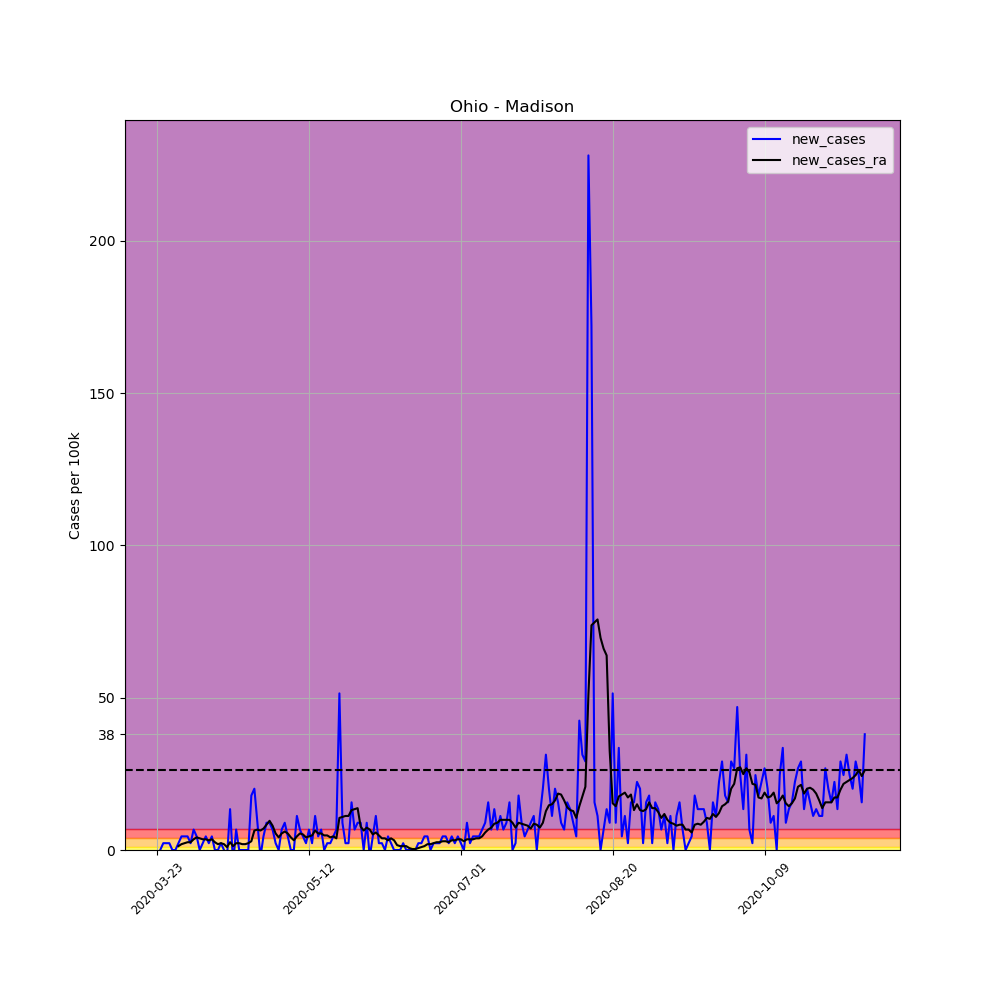

The table this chart was drawn from, first rows:
, date, county, state, fips, cases, deaths, COUNTY, STNAME, CTYNAME, POPESTIMATE2019, per_100k, per_100k_ra, new_cases, new_cases_ra
284701, 2020-03-23, Madison, Ohio, 39097, 1, 0, 97, Ohio, Madison, 44731, 2.236, , , 
284702, 2020-03-24, Madison, Ohio, 39097, 1, 0, 97, Ohio, Madison, 44731, 2.236, , 0.0, 
284703, 2020-03-25, Madison, Ohio, 39097, 2, 0, 97, Ohio, Madison, 44731, 4.471, , 2.236, 
284704, 2020-03-26, Madison, Ohio, 39097, 3, 0, 97, Ohio, Madison, 44731, 6.707, , 2.236, 
284705, 2020-03-27, Madison, Ohio, 39097, 4, 0, 97, Ohio, Madison, 44731, 8.942, , 2.236, 
284706, 2020-03-28, Madison, Ohio, 39097, 4, 0, 97, Ohio, Madison, 44731, 8.942, , 0.0, 
284707, 2020-03-29, Madison, Ohio, 39097, 4, 0, 97, Ohio, Madison, 44731, 8.942, 6.068, 0.0, 
284708, 2020-03-30, Madison, Ohio, 39097, 5, 0, 97, Ohio, Madison, 44731, 11.18, 7.345, 2.236, 1.277
284709, 2020-03-31, Madison, Ohio, 39097, 7, 0, 97, Ohio, Madison, 44731, 15.65, 9.262, 4.471, 1.916
284710, 2020-04-01, Madison, Ohio, 39097, 9, 2, 97, Ohio, Madison, 44731, 20.12, 11.5, 4.471, 2.236
284711, 2020-04-02, Madison, Ohio, 39097, 11, 2, 97, Ohio, Madison, 44731, 24.59, 14.05, 4.471, 2.555
284712, 2020-04-03, Madison, Ohio, 39097, 12, 2, 97, Ohio, Madison, 44731, 26.83, 16.61, 2.236, 2.555
284713, 2020-04-04, Madison, Ohio, 39097, 15, 2, 97, Ohio, Madison, 44731, 33.53, 20.12, 6.707, 3.513
284714, 2020-04-05, Madison, Ohio, 39097, 17, 2, 97, Ohio, Madison, 44731, 38, 24.27, 4.471, 4.152
284715, 2020-04-06, Madison, Ohio, 39097, 17, 2, 97, Ohio, Madison, 44731, 38, 28.1, 0.0, 3.832
284716, 2020-04-07, Madison, Ohio, 39097, 18, 2, 97, Ohio, Madison, 44731, 40.24, 31.62, 2.236, 3.513
284717, 2020-04-08, Madison, Ohio, 39097, 20, 2, 97, Ohio, Madison, 44731, 44.71, 35.13, 4.471, 3.513
284718, 2020-04-09, Madison, Ohio, 39097, 21, 2, 97, Ohio, Madison, 44731, 46.95, 38.32, 2.236, 3.194
284719, 2020-04-10, Madison, Ohio, 39097, 23, 2, 97, Ohio, Madison, 44731, 51.42, 41.84, 4.471, 3.513
284720, 2020-04-11, Madison, Ohio, 39097, 23, 3, 97, Ohio, Madison, 44731, 51.42, 44.39, 0.0, 2.555
284721, 2020-04-12, Madison, Ohio, 39097, 23, 3, 97, Ohio, Madison, 44731, 51.42, 46.31, 0.0, 1.916
284722, 2020-04-13, Madison, Ohio, 39097, 24, 3, 97, Ohio, Madison, 44731, 53.65, 48.54, 2.236, 2.236
284723, 2020-04-14, Madison, Ohio, 39097, 24, 3, 97, Ohio, Madison, 44731, 53.65, 50.46, 0.0, 1.916
284724, 2020-04-15, Madison, Ohio, 39097, 23, 3, 97, Ohio, Madison, 44731, 51.42, 51.42, -2.236, 0.9581
284725, 2020-04-16, Madison, Ohio, 39097, 29, 3, 97, Ohio, Madison, 44731, 64.83, 53.97, 13.41, 2.555
284726, 2020-04-17, Madison, Ohio, 39097, 27, 3, 97, Ohio, Madison, 44731, 60.36, 55.25, -4.471, 1.277
284727, 2020-04-18, Madison, Ohio, 39097, 30, 3, 97, Ohio, Madison, 44731, 67.07, 57.49, 6.707, 2.236
284728, 2020-04-19, Madison, Ohio, 39097, 30, 3, 97, Ohio, Madison, 44731, 67.07, 59.72, 0.0, 2.236
284729, 2020-04-20, Madison, Ohio, 39097, 30, 3, 97, Ohio, Madison, 44731, 67.07, 61.64, 0.0, 1.916
284730, 2020-04-21, Madison, Ohio, 39097, 30, 3, 97, Ohio, Madison, 44731, 67.07, 63.55, 0.0, 1.916
284731, 2020-04-22, Madison, Ohio, 39097, 30, 3, 97, Ohio, Madison, 44731, 67.07, 65.79, 0.0, 2.236
284732, 2020-04-23, Madison, Ohio, 39097, 38, 3, 97, Ohio, Madison, 44731, 84.95, 68.66, 17.88, 2.874
284733, 2020-04-24, Madison, Ohio, 39097, 47, 3, 97, Ohio, Madison, 44731, 105.1, 75.05, 20.12, 6.387
284734, 2020-04-25, Madison, Ohio, 39097, 51, 3, 97, Ohio, Madison, 44731, 114, 81.76, 8.942, 6.707
284735, 2020-04-26, Madison, Ohio, 39097, 50, 3, 97, Ohio, Madison, 44731, 111.8, 88.15, -2.236, 6.387
284736, 2020-04-27, Madison, Ohio, 39097, 52, 3, 97, Ohio, Madison, 44731, 116.3, 95.17, 4.471, 7.026
284737, 2020-04-28, Madison, Ohio, 39097, 56, 3, 97, Ohio, Madison, 44731, 125.2, 103.5, 8.942, 8.304
284738, 2020-04-29, Madison, Ohio, 39097, 60, 3, 97, Ohio, Madison, 44731, 134.1, 113.1, 8.942, 9.581
284739, 2020-04-30, Madison, Ohio, 39097, 63, 3, 97, Ohio, Madison, 44731, 140.8, 121, 6.707, 7.984
284740, 2020-05-01, Madison, Ohio, 39097, 64, 3, 97, Ohio, Madison, 44731, 143.1, 126.5, 2.236, 5.429
284741, 2020-05-02, Madison, Ohio, 39097, 64, 3, 97, Ohio, Madison, 44731, 143.1, 130.6, 0.0, 4.152
284742, 2020-05-03, Madison, Ohio, 39097, 67, 3, 97, Ohio, Madison, 44731, 149.8, 136.1, 6.707, 5.429
284743, 2020-05-04, Madison, Ohio, 39097, 71, 3, 97, Ohio, Madison, 44731, 158.7, 142.1, 8.942, 6.068
284744, 2020-05-05, Madison, Ohio, 39097, 73, 3, 97, Ohio, Madison, 44731, 163.2, 147.5, 4.471, 5.429
284745, 2020-05-06, Madison, Ohio, 39097, 73, 3, 97, Ohio, Madison, 44731, 163.2, 151.7, 0.0, 4.152
284746, 2020-05-07, Madison, Ohio, 39097, 73, 3, 97, Ohio, Madison, 44731, 163.2, 154.9, 0.0, 3.194
284747, 2020-05-08, Madison, Ohio, 39097, 78, 3, 97, Ohio, Madison, 44731, 174.4, 159.4, 11.18, 4.471
284748, 2020-05-09, Madison, Ohio, 39097, 81, 3, 97, Ohio, Madison, 44731, 181.1, 164.8, 6.707, 5.429
284749, 2020-05-10, Madison, Ohio, 39097, 83, 3, 97, Ohio, Madison, 44731, 185.6, 169.9, 4.471, 5.11
284750, 2020-05-11, Madison, Ohio, 39097, 84, 3, 97, Ohio, Madison, 44731, 187.8, 174.1, 2.236, 4.152
284751, 2020-05-12, Madison, Ohio, 39097, 87, 5, 97, Ohio, Madison, 44731, 194.5, 178.5, 6.707, 4.471
284752, 2020-05-13, Madison, Ohio, 39097, 88, 5, 97, Ohio, Madison, 44731, 196.7, 183.3, 2.236, 4.791
284753, 2020-05-14, Madison, Ohio, 39097, 93, 5, 97, Ohio, Madison, 44731, 207.9, 189.7, 11.18, 6.387
284754, 2020-05-15, Madison, Ohio, 39097, 95, 5, 97, Ohio, Madison, 44731, 212.4, 195.1, 4.471, 5.429
284755, 2020-05-16, Madison, Ohio, 39097, 98, 5, 97, Ohio, Madison, 44731, 219.1, 200.6, 6.707, 5.429
284756, 2020-05-17, Madison, Ohio, 39097, 98, 5, 97, Ohio, Madison, 44731, 219.1, 205.4, 0.0, 4.791
284757, 2020-05-18, Madison, Ohio, 39097, 99, 5, 97, Ohio, Madison, 44731, 221.3, 210.1, 2.236, 4.791
284758, 2020-05-19, Madison, Ohio, 39097, 100, 6, 97, Ohio, Madison, 44731, 223.6, 214.3, 2.236, 4.152
284759, 2020-05-20, Madison, Ohio, 39097, 102, 7, 97, Ohio, Madison, 44731, 228, 218.8, 4.471, 4.471
284760, 2020-05-21, Madison, Ohio, 39097, 105, 7, 97, Ohio, Madison, 44731, 234.7, 222.6, 6.707, 3.832
... 174 more rows
